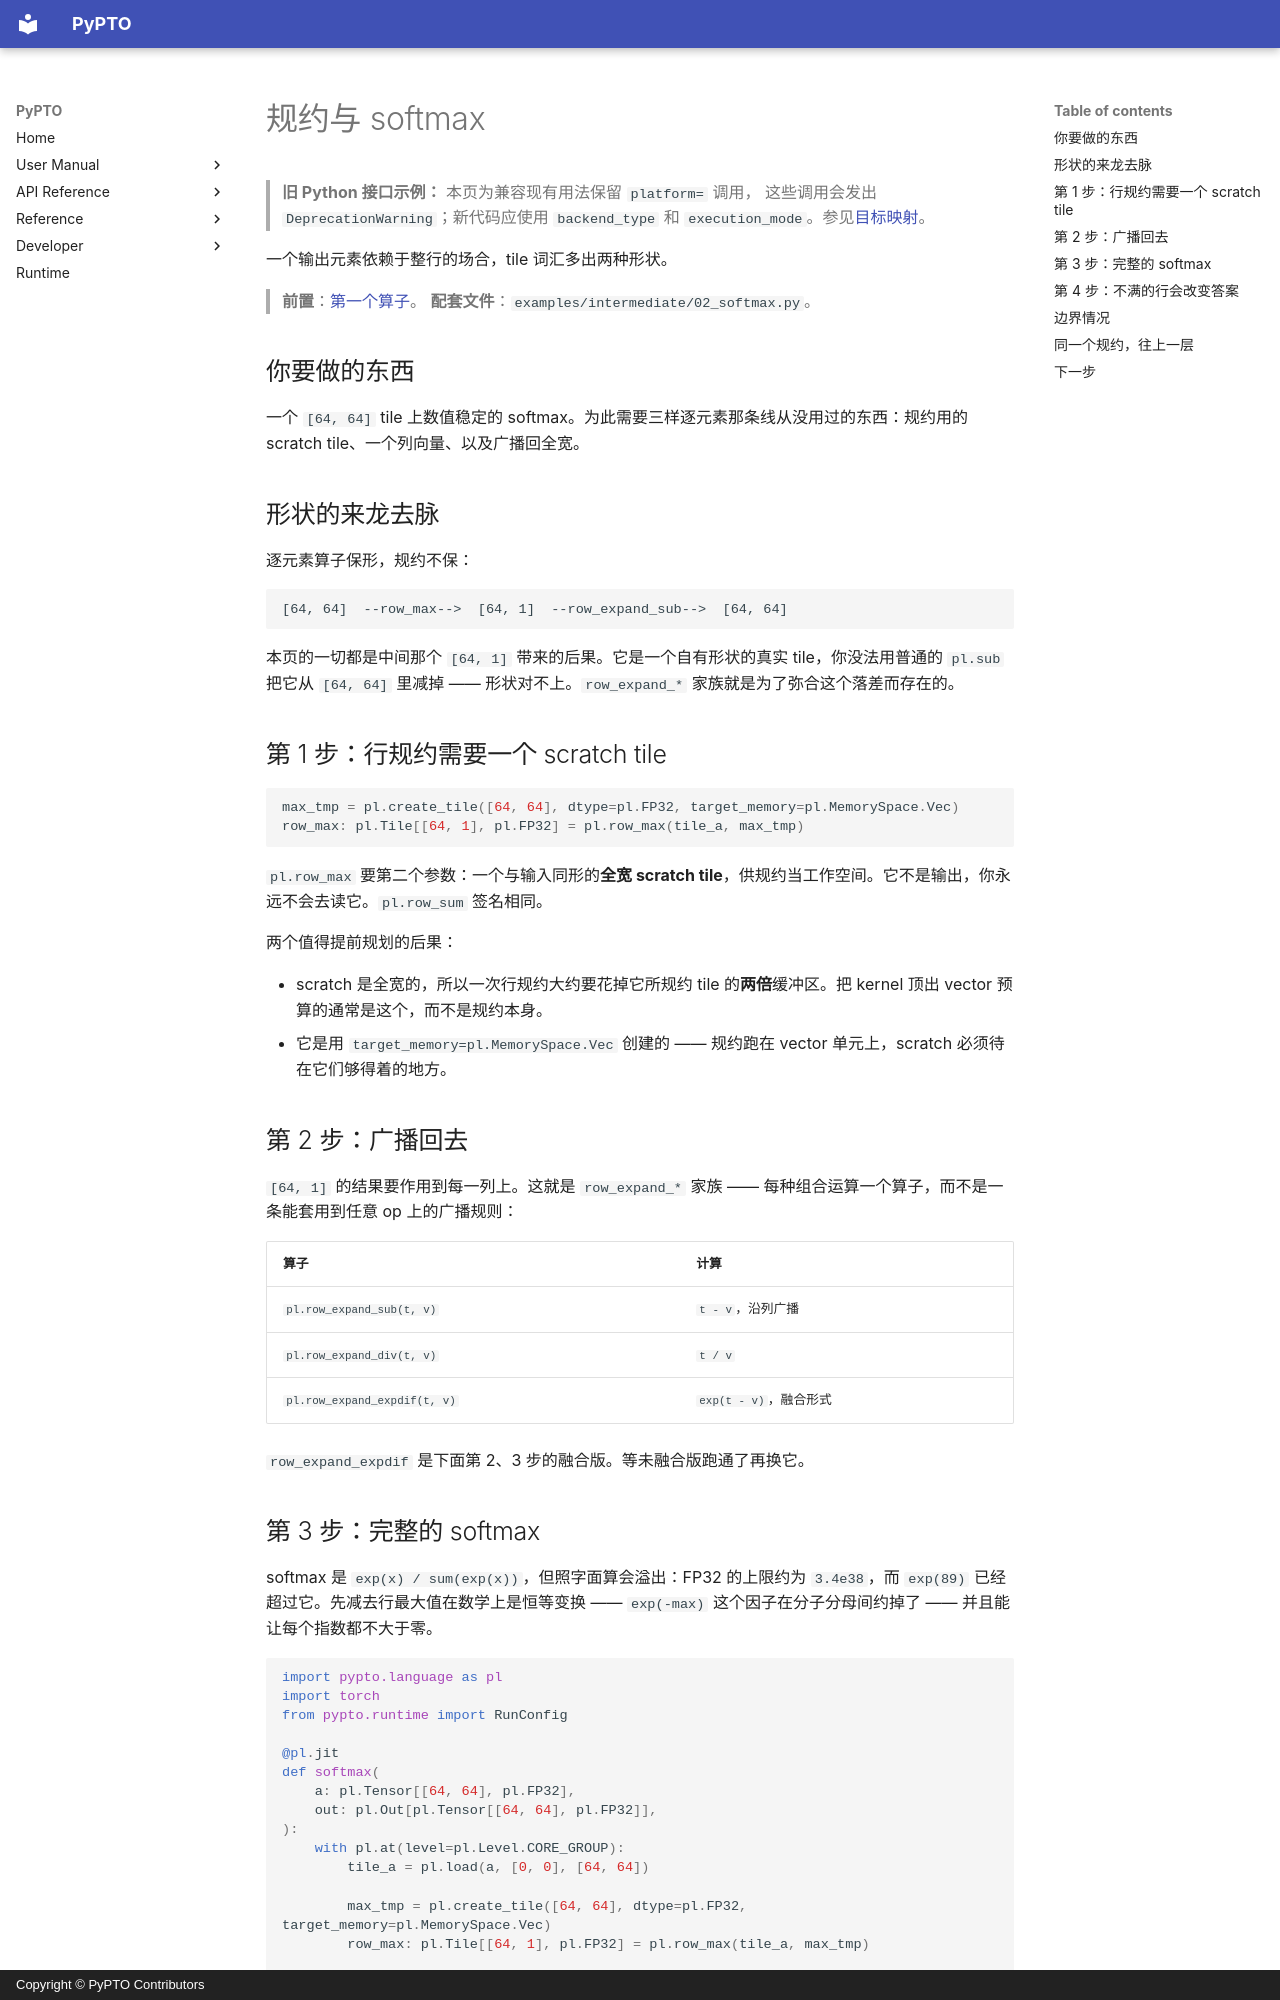

repository: hw-native-sys/pypto · page: zh/user/tutorials/01-reduction-softmax/index.html · generator: mkdocs · copyright: Copyright © PyPTO Contributors

# 规约与 softmax

> **旧 Python 接口示例：** 本页为兼容现有用法保留 `platform=` 调用，
> 这些调用会发出 `DeprecationWarning`；新代码应使用 `backend_type` 和
> `execution_mode`。参见[目标映射](../../dev/08-entry-points.md#迁移旧-platform-示例)。

一个输出元素依赖于整行的场合，tile 词汇多出两种形状。

> **前置**：[第一个算子](00-elementwise.md)。
> **配套文件**：`examples/intermediate/02_softmax.py`。

## 你要做的东西

一个 `[64, 64]` tile 上数值稳定的 softmax。为此需要三样逐元素那条线从没用过的东西：规约用的 scratch tile、一个列向量、以及广播回全宽。

## 形状的来龙去脉

逐元素算子保形，规约不保：

```text
[64, 64]  --row_max-->  [64, 1]  --row_expand_sub-->  [64, 64]
```

本页的一切都是中间那个 `[64, 1]` 带来的后果。它是一个自有形状的真实 tile，你没法用普通的 `pl.sub` 把它从 `[64, 64]` 里减掉 —— 形状对不上。`row_expand_*` 家族就是为了弥合这个落差而存在的。

## 第 1 步：行规约需要一个 scratch tile

```python
max_tmp = pl.create_tile([64, 64], dtype=pl.FP32, target_memory=pl.MemorySpace.Vec)
row_max: pl.Tile[[64, 1], pl.FP32] = pl.row_max(tile_a, max_tmp)
```

`pl.row_max` 要第二个参数：一个与输入同形的**全宽 scratch tile**，供规约当工作空间。它不是输出，你永远不会去读它。`pl.row_sum` 签名相同。

两个值得提前规划的后果：

- scratch 是全宽的，所以一次行规约大约要花掉它所规约 tile 的**两倍**缓冲区。把 kernel 顶出 vector 预算的通常是这个，而不是规约本身。
- 它是用 `target_memory=pl.MemorySpace.Vec` 创建的 —— 规约跑在 vector 单元上，scratch 必须待在它们够得着的地方。

## 第 2 步：广播回去

`[64, 1]` 的结果要作用到每一列上。这就是 `row_expand_*` 家族 —— 每种组合运算一个算子，而不是一条能套用到任意 op 上的广播规则：

| 算子 | 计算 |
| ---- | ---- |
| `pl.row_expand_sub(t, v)` | `t - v`，沿列广播 |
| `pl.row_expand_div(t, v)` | `t / v` |
| `pl.row_expand_expdif(t, v)` | `exp(t - v)`，融合形式 |

`row_expand_expdif` 是下面第 2、3 步的融合版。等未融合版跑通了再换它。
